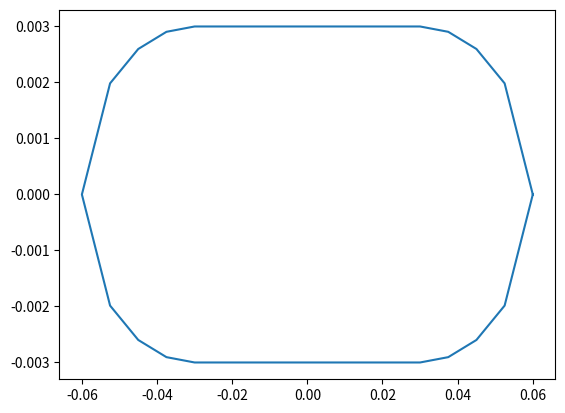

This figure's Python source: (Note: this script raises an exception after producing the figure.)
# -*- coding: utf-8 -*-
"""
Created on Tue Aug 29 12:11:56 2017

[redacted]
"""

import numpy as np
import scipy as sc
import matplotlib.pyplot as plt
import copy

# some initial data
pathName='E://Research//Scripts//Potential Flow//Panel Method//Git_Panel_Methods//frames'
Uinf=3
rho=1.204
chord=.12
thickness=.006
minRad=thickness/2
majRad=chord/4
numPanels=32
xp=np.zeros((numPanels+1,1))
yp=np.zeros((numPanels+1,1))

# panel coordinates in terms of global x and y
xStep=chord/(numPanels/2)
xp[0]=chord/2
yp[0]=0
i=1
while i<numPanels//8:
    xp[i]=chord/2-xStep*i
    yp[i]=-minRad/majRad*(majRad**2-(majRad-xStep*i)**2)**(1/2)
    i=i+1
    
while i<=numPanels//4+numPanels//8:
    xp[i]=chord/2-xStep*i
    yp[i]=-minRad
    i=i+1
    
while i<numPanels//2:
    xp[i]=chord/2-xStep*i
    yp[i]=-minRad/majRad*(majRad**2-(xp[i]+(chord/2-majRad))**2)**(1/2)
    i=i+1
xp[i]=chord/2-xStep*i
xp[i+1:]=xp[i-1::-1]
yp[i+1:]=-yp[i-1::-1]

# collocation points
xc=np.zeros((numPanels,1))
yc=np.zeros((numPanels,1))
for i in range(numPanels):
    xc[i]=(xp[i]+xp[i+1])/2
    yc[i]=(yp[i]+yp[i+1])/2

xpOld=copy.copy(xp)
ypOld=copy.copy(yp)
xcOld=copy.copy(xc)
ycOld=copy.copy(yc)

# time frames, panel positions, collocation positions, induced freestream velocities
numFrames=30
tEnd=.2
tInterval=np.linspace(0,tEnd,numFrames+1)
tStep=tEnd/numFrames
f=2
omega=2*np.pi*f
h0=.0375
theta0=60*np.pi/180
h_t=h0*np.cos(omega*tInterval)
h_t_dot=-h0*omega*np.sin(omega*tInterval)
theta_t=theta0*-np.sin(omega*tInterval)
theta_t_dot=theta0*omega*-np.cos(omega*tInterval)

# thetas for each panel relative to foil frame
theta=np.zeros((numPanels,1))
for i in range(numPanels):
    theta[i]=np.arctan2(yp[i+1]-yp[i],xp[i+1]-xp[i])
    
# influence coefficients panel coordinates
ups=np.zeros((numPanels,numPanels))
wps=np.zeros((numPanels,numPanels))  
  
for i in range(numPanels):   # collocation points
    for j in range(numPanels):  # panels 
        r1=((xc[i]-xp[j])**2+(yc[i]-yp[j])**2)**(1/2)
        r2=((xc[i]-xp[j+1])**2+(yc[i]-yp[j+1])**2)**(1/2)
        nu2=np.arctan2(-(xc[i]-xp[j])*np.sin(theta[j])+(yc[i]-yp[j])*np.cos(theta[j])+(xp[j+1]-xp[j])*np.sin(theta[j])-(yp[j+1]-yp[j])*np.cos(theta[j]),\
                         (xc[i]-xp[j])*np.cos(theta[j])+(yc[i]-yp[j])*np.sin(theta[j])-(xp[j+1]-xp[j])*np.cos(theta[j])-(yp[j+1]-yp[j])*np.sin(theta[j]))
        nu1=np.arctan2(-(xc[i]-xp[j])*np.sin(theta[j])+(yc[i]-yp[j])*np.cos(theta[j]),(xc[i]-xp[j])*np.cos(theta[j])+(yc[i]-yp[j])*np.sin(theta[j]))
        ups[i,j]=1/(4*np.pi)*np.log(r1**2/r2**2)
        wps[i,j]=1/(2*np.pi)*(nu2-nu1)
np.fill_diagonal(ups,0)
np.fill_diagonal(wps,.5)
upv=copy.copy(wps)
wpv=-ups

#   calculate normal tangential influence coefficients 
nSource=-np.sin(theta-np.transpose(theta))*(ups)+np.cos(theta-np.transpose(theta))*(wps)
tSource=np.cos(theta-np.transpose(theta))*(ups)+np.sin(theta-np.transpose(theta))*(wps)
nVortex=-np.sin(theta-np.transpose(theta))*(upv)+np.cos(theta-np.transpose(theta))*(wpv)
tVortex=np.cos(theta-np.transpose(theta))*(upv)+np.sin(theta-np.transpose(theta))*(wpv)

#   matrix A, source inf coef normal direction
A=copy.copy(nSource)

#   airfoil perimeter
si=np.zeros((numPanels,1))
perimeter=0
for i in range(numPanels):
        si[i]=((xp[i+1]-xp[i])**2+(yp[i+1]-yp[i])**2)**(1/2)
        perimeter=perimeter+si[i] 

# data storage
xpSto=np.zeros((numPanels+1,numFrames))
ypSto=np.zeros((numPanels+1,numFrames))
tangVelSto=np.zeros((numPanels,numFrames))
normVelSto=np.zeros((numPanels,numFrames))

# free vorticies
xVorPos=np.zeros((numFrames,1))
yVorPos=np.zeros((numFrames,1))
vortStrength=np.zeros((numFrames,1))

# previous bound vorticity
prevGamma=0
currGamma=0

# initial wake panel parameters
wakePanelTheta=0
wakePanelLen=.01
wakePanelStr=0
xpWake1=xp[0]
xpWake2=xpWake1+wakePanelLen
ypWake1=yp[0]
ypWake2=yp[0]
xcWake=(xpWake1+xpWake2)/2
ycWake=(ypWake1+ypWake2)/2
uWake=0
vWake=0

# test storage
iterations=10
wakeThetaSto=np.zeros((iterations,numFrames))
wakeStrSto=np.zeros((iterations,numFrames))
wakeLenSto=np.zeros((iterations,numFrames))

for t in range(numFrames):   # for each time frame
    # freestream in terms of normal tangential coordinates
    normU=(-np.sin(theta)*np.cos(theta_t[t])+np.cos(theta)*np.sin(theta_t[t]))*Uinf
    tangU=(np.cos(theta)*np.cos(theta_t[t])+np.sin(theta_t[t])*np.sin(theta))*Uinf
    
    #foil contribution
    foilContNorm=-h_t_dot[t]*np.sin(theta_t[t])*np.sin(theta)+(-h_t_dot[t]*np.cos(theta_t[t])-theta_t_dot[t]*-xc)*np.cos(theta)
    foilContTang=h_t_dot[t]*np.sin(theta_t[t])*np.cos(theta)+(-h_t_dot[t]*np.cos(theta_t[t])-theta_t_dot[t]*-xc)*np.sin(theta)
    
    # source foil panels on free vortices
    if t>0:
        xTemp=np.zeros((t,numPanels))
        yTemp=np.zeros((t,numPanels))
        for i in range(t):
            for j in range(numPanels):
                r1=((xVorPos[i]-xp[j])**2+(yVorPos[i]-yp[j])**2)**(1/2)
                r2=((xVorPos[i]-xp[j+1])**2+(yVorPos[i]-yp[j+1])**2)**(1/2)
                nu2=np.arctan2(-(xVorPos[i]-xp[j])*np.sin(theta[j])+(yVorPos[i]-yp[j])*np.cos(theta[j])+(xp[j+1]-xp[j])*np.sin(theta[j])-(yp[j+1]-yp[j])*np.cos(theta[j]),\
                             (xVorPos[i]-xp[j])*np.cos(theta[j])+(yVorPos[i]-yp[j])*np.sin(theta[j])-(xp[j+1]-xp[j])*np.cos(theta[j])-(yp[j+1]-yp[j])*np.sin(theta[j]))
                nu1=np.arctan2(-(xVorPos[i]-xp[j])*np.sin(theta[j])+(yVorPos[i]-yp[j])*np.cos(theta[j]),(xVorPos[i]-xp[j])*np.cos(theta[j])+(yVorPos[i]-yp[j])*np.sin(theta[j]))
                yTemp[i,j]=1/(2*np.pi)*(nu2-nu1)
                xTemp[i,j]=1/(4*np.pi)*np.log(r1**2/r2**2)
        ySPV=-np.sin(-np.reshape(theta,(1,numPanels)))*xTemp+np.cos(-np.reshape(theta,(1,numPanels)))*yTemp
        xSPV=np.cos(-np.reshape(theta,(1,numPanels)))*xTemp+np.sin(-np.reshape(theta,(1,numPanels)))*yTemp # foil coordinate system
        
        # vortex foil panels on free vorticies
        xVPV=copy.copy(ySPV)
        yVPV=-xSPV # GOOD
    
    # free vortices on collocation points
    if t>0:
        tVVP=np.zeros((numPanels,t))
        nVVP=np.zeros((numPanels,t))
        for i in range(numPanels):
            for j in range(t):
                theta_im=np.arctan2(yc[i]-yVorPos[j],xc[i]-xVorPos[j])
                r1=((xVorPos[j]-xc[i])**2+(yVorPos[j]-yc[i])**2)**(1/2)
                tVVP[i,j]=-np.sin(theta[i]-theta_im)/(2*np.pi*r1)
                nVVP[i,j]=-np.cos(theta[i]-theta_im)/(2*np.pi*r1)
        
    # free vorticies on free vorticies
    if t>0:
        xVV=np.zeros((t,t))
        yVV=np.zeros((t,t))
        for i in range(t):
            for j in range(t):
                if i==j:
                    xVV[i,j]=yVV[i,j]=0
                else:
                    theta_im=np.arctan2(yVorPos[i]-yVorPos[j],xVorPos[i]-xVorPos[j])
                    r1=((xVorPos[i]-xVorPos[j])**2+(yVorPos[i]-yVorPos[j])**2)**(1/2)
                    xVV[i,j]=-np.sin(-theta_im)/(2*np.pi*r1)
                    yVV[i,j]=-np.cos(-theta_im)/(2*np.pi*r1)
    
    # previous gamma
    prevGamma=copy.copy(currGamma)
    
    # iterate until wake panel theta , wake panel length, and wake panel strength converge
    k=0
    prevThetaW=wakePanelTheta
    prevPanelLen=wakePanelLen
    while k<iterations:
        wakeThetaSto[k,t]=wakePanelTheta    # test code
        wakeLenSto[k,t]=wakePanelLen
        wakeStrSto[k,t]=wakePanelStr
        
        # free vorticies on wake panel
        if t>0:
            tVVW=np.zeros((1,t))
            nVVW=np.zeros((1,t))
            for i in range(t):
                theta_im=np.arctan2(ycWake-yVorPos[i],xcWake-xVorPos[i])
                r1=((xVorPos[i]-xcWake)**2+(yVorPos[i]-ycWake)**2)**(1/2)
                tVVW[0,i]=-np.sin(wakePanelTheta-theta_im)/(2*np.pi*r1)
                nVVW[0,i]=-np.cos(wakePanelTheta-theta_im)/(2*np.pi*r1)
        
        # wake panel on collocation points
        xTemp=np.zeros((numPanels,1))
        yTemp=np.zeros((numPanels,1))
        for i in range(numPanels):
            r1=((xc[i]-xpWake1)**2+(yc[i]-ypWake1)**2)**(1/2)
            r2=((xc[i]-xpWake2)**2+(yc[i]-ypWake2)**2)**(1/2)
            nu2=np.arctan2(-(xc[i]-xpWake1)*np.sin(wakePanelTheta)+(yc[i]-ypWake1)*np.cos(wakePanelTheta)+(xpWake2-xpWake1)*np.sin(wakePanelTheta)-(ypWake2-ypWake1)*np.cos(wakePanelTheta),\
                             (xc[i]-xpWake1)*np.cos(wakePanelTheta)+(yc[i]-ypWake1)*np.sin(wakePanelTheta)-(xpWake2-xpWake1)*np.cos(wakePanelTheta)-(ypWake2-ypWake1)*np.sin(wakePanelTheta))
            nu1=np.arctan2(-(xc[i]-xpWake1)*np.sin(wakePanelTheta)+(yc[i]-ypWake1)*np.cos(wakePanelTheta),(xc[i]-xpWake1)*np.cos(wakePanelTheta)+(yc[i]-ypWake1)*np.sin(wakePanelTheta))
            xTemp[i]=1/(2*np.pi)*(nu2-nu1)
            yTemp[i]=-1/(4*np.pi)*np.log(r1**2/r2**2)
            
        nWP=-np.sin(theta-wakePanelTheta)*xTemp+np.cos(theta-wakePanelTheta)*yTemp
        tWP=np.cos(theta-wakePanelTheta)*xTemp+np.sin(theta-wakePanelTheta)*yTemp
            
        # vortex foil panels on wake panel
        xTemp=np.zeros((1,numPanels))
        yTemp=np.zeros((1,numPanels))
        for j in range(numPanels):
            r1=((xcWake-xp[j])**2+(ycWake-yp[j])**2)**(1/2)
            r2=((xcWake-xp[j+1])**2+(ycWake-yp[j+1])**2)**(1/2)
            nu2=np.arctan2(-(xcWake-xp[j])*np.sin(theta[j])+(ycWake-yp[j])*np.cos(theta[j])+(xp[j+1]-xp[j])*np.sin(theta[j])-(yp[j+1]-yp[j])*np.cos(theta[j]),\
                             (xcWake-xp[j])*np.cos(theta[j])+(ycWake-yp[j])*np.sin(theta[j])-(xp[j+1]-xp[j])*np.cos(theta[j])-(yp[j+1]-yp[j])*np.sin(theta[j]))
            nu1=np.arctan2(-(xcWake-xp[j])*np.sin(theta[j])+(ycWake-yp[j])*np.cos(theta[j]),(xcWake-xp[j])*np.cos(theta[j])+(ycWake-yp[j])*np.sin(theta[j]))
            xTemp[0,j]=1/(2*np.pi)*(nu2-nu1)
            yTemp[0,j]=-1/(4*np.pi)*np.log(r1**2/r2**2)
        nVPW=-xTemp*np.sin(wakePanelTheta-np.reshape(theta,(1,numPanels)))+yTemp*np.cos(wakePanelTheta-np.reshape(theta,(1,numPanels)))
        tVPW=xTemp*np.cos(wakePanelTheta-np.reshape(theta,(1,numPanels)))+yTemp*np.sin(wakePanelTheta-np.reshape(theta,(1,numPanels)))   
        
        # source foil panels on wake panel
        nSPW=copy.copy(tVPW)
        tSPW=-nVPW
        
        # wake panel on free vorticies
        if t>0:
            xTemp=np.zeros((t,1))
            yTemp=np.zeros((t,1))
            for i in range(t):
                r1=((xVorPos[i]-xpWake1)**2+(yVorPos[i]-ypWake1)**2)**(1/2)
                r2=((xVorPos[i]-xpWake2)**2+(yVorPos[i]-ypWake2)**2)**(1/2)
                nu2=np.arctan2(-(xVorPos[i]-xpWake1)*np.sin(wakePanelTheta)+(yVorPos[i]-ypWake1)*np.cos(wakePanelTheta)+(xpWake2-xpWake1)*np.sin(wakePanelTheta)-(ypWake2-ypWake1)*np.cos(wakePanelTheta),\
                                 (xVorPos[i]-xpWake1)*np.cos(wakePanelTheta)+(yVorPos[i]-ypWake1)*np.sin(wakePanelTheta)-(xpWake2-xpWake1)*np.cos(wakePanelTheta)-(ypWake2-ypWake1)*np.sin(wakePanelTheta))
                nu1=np.arctan2(-(xVorPos[i]-xpWake1)*np.sin(wakePanelTheta)+(yVorPos[i]-ypWake1)*np.cos(wakePanelTheta),(xVorPos[i]-xpWake1)*np.cos(wakePanelTheta)+(yVorPos[i]-ypWake1)*np.sin(wakePanelTheta))
                xTemp[i]=1/(2*np.pi)*(nu2-nu1)
                yTemp[i]=-1/(4*np.pi)*np.log(r1**2/r2**2)
                
                yWV=-np.sin(-wakePanelTheta)*xTemp+np.cos(-wakePanelTheta)*yTemp
                xWV=np.cos(-wakePanelTheta)*xTemp+np.sin(-wakePanelTheta)*yTemp
        
        # kutta condition, find bound circulation
        if t==0:
            currGamma=0
        else:
            currGamma=prevGamma+tStep*(tangVelSto[0,t-1]**2-tangVelSto[-1,t-1]**2)/(2*perimeter) #MAYBE CHANGE THIS...
        
         # vector b
        b=perimeter/wakePanelLen*nWP-np.reshape(np.sum(nVortex,axis=1),(numPanels,1))
        
        # vector c
        if t>0:
            c=-normU-foilContNorm-perimeter/wakePanelLen*prevGamma*nWP-np.dot(nVVP,np.reshape(vortStrength[:t],(t,1)))
        else:
            c=-normU-foilContNorm-perimeter/wakePanelLen*prevGamma*nWP
        
        # solve for source strengths
        x=sc.linalg.solve(A,currGamma*b+c) 
        
        # calculate wake panel strength
        wakePanelStr=perimeter/wakePanelLen*(prevGamma-currGamma)
        
        #confirm that velocities on airfoil are tangential
        if t>0:
            normVelFoil=np.dot(nSource,np.reshape(x,(numPanels,1)))+np.reshape(currGamma*np.sum(nVortex,axis=1),(numPanels,1))+nWP*wakePanelStr+np.reshape(np.dot(nVVP,vortStrength[:t]),(numPanels,1))+normU+foilContNorm
            tangVelFoil=np.dot(tSource,np.reshape(x,(numPanels,1)))+np.reshape(currGamma*np.sum(tVortex,axis=1),(numPanels,1))+tWP*wakePanelStr+np.reshape(np.dot(tVVP,vortStrength[:t]),(numPanels,1))+tangU+foilContTang
        else:
            normVelFoil=np.dot(nSource,np.reshape(x,(numPanels,1)))+np.reshape(currGamma*np.sum(nVortex,axis=1),(numPanels,1))+nWP*wakePanelStr+normU+foilContNorm
            tangVelFoil=np.dot(tSource,np.reshape(x,(numPanels,1)))+np.reshape(currGamma*np.sum(tVortex,axis=1),(numPanels,1))+tWP*wakePanelStr+tangU+foilContTang
        tangVelSto[:,t]=np.reshape(tangVelFoil,(numPanels,))
        normVelSto[:,t]=np.reshape(normVelFoil,(numPanels,))
        
        # calculate velocity at wake panel
        if t>0:
            tangInf=np.sum(tVPW)*currGamma+np.dot(tSPW,x)+np.dot(tVVW,vortStrength[:t])
            normInf=np.sum(nVPW)*currGamma+np.dot(nSPW,x)+np.dot(nVVW,vortStrength[:t])
        else:
            tangInf=np.sum(tVPW)*currGamma+np.dot(tSPW,x)
            normInf=np.sum(nVPW)*currGamma+np.dot(nSPW,x)
        uWake=tangInf*np.cos(wakePanelTheta)-normInf*np.sin(wakePanelTheta)+Uinf
        vWake=tangInf*np.sin(wakePanelTheta)+normInf*np.cos(wakePanelTheta) 
        
        # update other panel parameters
        wakePanelTheta=np.arctan2(vWake,uWake)
        wakePanelLen=tStep*(uWake**2+vWake**2)**(1/2)
        xpWake1=xpWake1
        ypWake1=ypWake1
        xpWake2=xpWake1+wakePanelLen*np.cos(wakePanelTheta)
        ypWake2=ypWake1+wakePanelLen*np.sin(wakePanelTheta)
        xcWake=(xpWake1+xpWake2)/2
        ycWake=(ypWake1+ypWake2)/2
        
        k=k+1
        
    # lift from bernoulli
    
    # moment from bernoulli
    
    # coefficient of pressure over chord
    
    # detach and convect wake panel
    xVorPos[t]=xcWake+uWake*tStep
    yVorPos[t]=ycWake+vWake*tStep
    vortStrength[t]=wakePanelLen*wakePanelStr
    
    # plot foil and vortex positions in foil frame
    fig1=plt.figure()
    fig1.add_subplot(111)
    plt.plot(xp,yp)
    if t>0:
        plt.plot(xVorPos[:t],yVorPos[:t],'o')
    fig1.savefig(pathName + '//frame' + str(t) + '.png')
    plt.close()
    
    # convect free vorticies
    if t>0:
        xVorPos[:t]=np.reshape(np.dot(xSPV,x),(t,1))+np.reshape(np.sum(xVPV*currGamma,axis=1),(t,1))+xWV*wakePanelStr+np.dot(xVV,vortStrength[:t])+Uinf
        yVorPos[:t]=np.reshape(np.dot(ySPV,x),(t,1))+np.reshape(np.sum(yVPV*currGamma,axis=1),(t,1))+yWV*wakePanelStr+np.dot(yVV,vortStrength[:t])
        
    # transform free vorticies to next time frame foil coordinate system
    xVorPosOld=copy.copy(xVorPos)
    yVorPosOld=copy.copy(yVorPos)
    xVorPos=xVorPosOld*np.cos(theta_t[t+1]-theta_t[t])-yVorPosOld*np.sin(theta_t[t+1]-theta_t[t])+h_t[t]*np.sin(theta_t[t+1])
    yVorPos=xVorPosOld*np.sin(theta_t[t+1]-theta_t[t])+yVorPosOld*np.cos(theta_t[t+1]-theta_t[t])-h_t[t]*np.cos(theta_t[t+1])


    
        
    
    
    
    
    
    